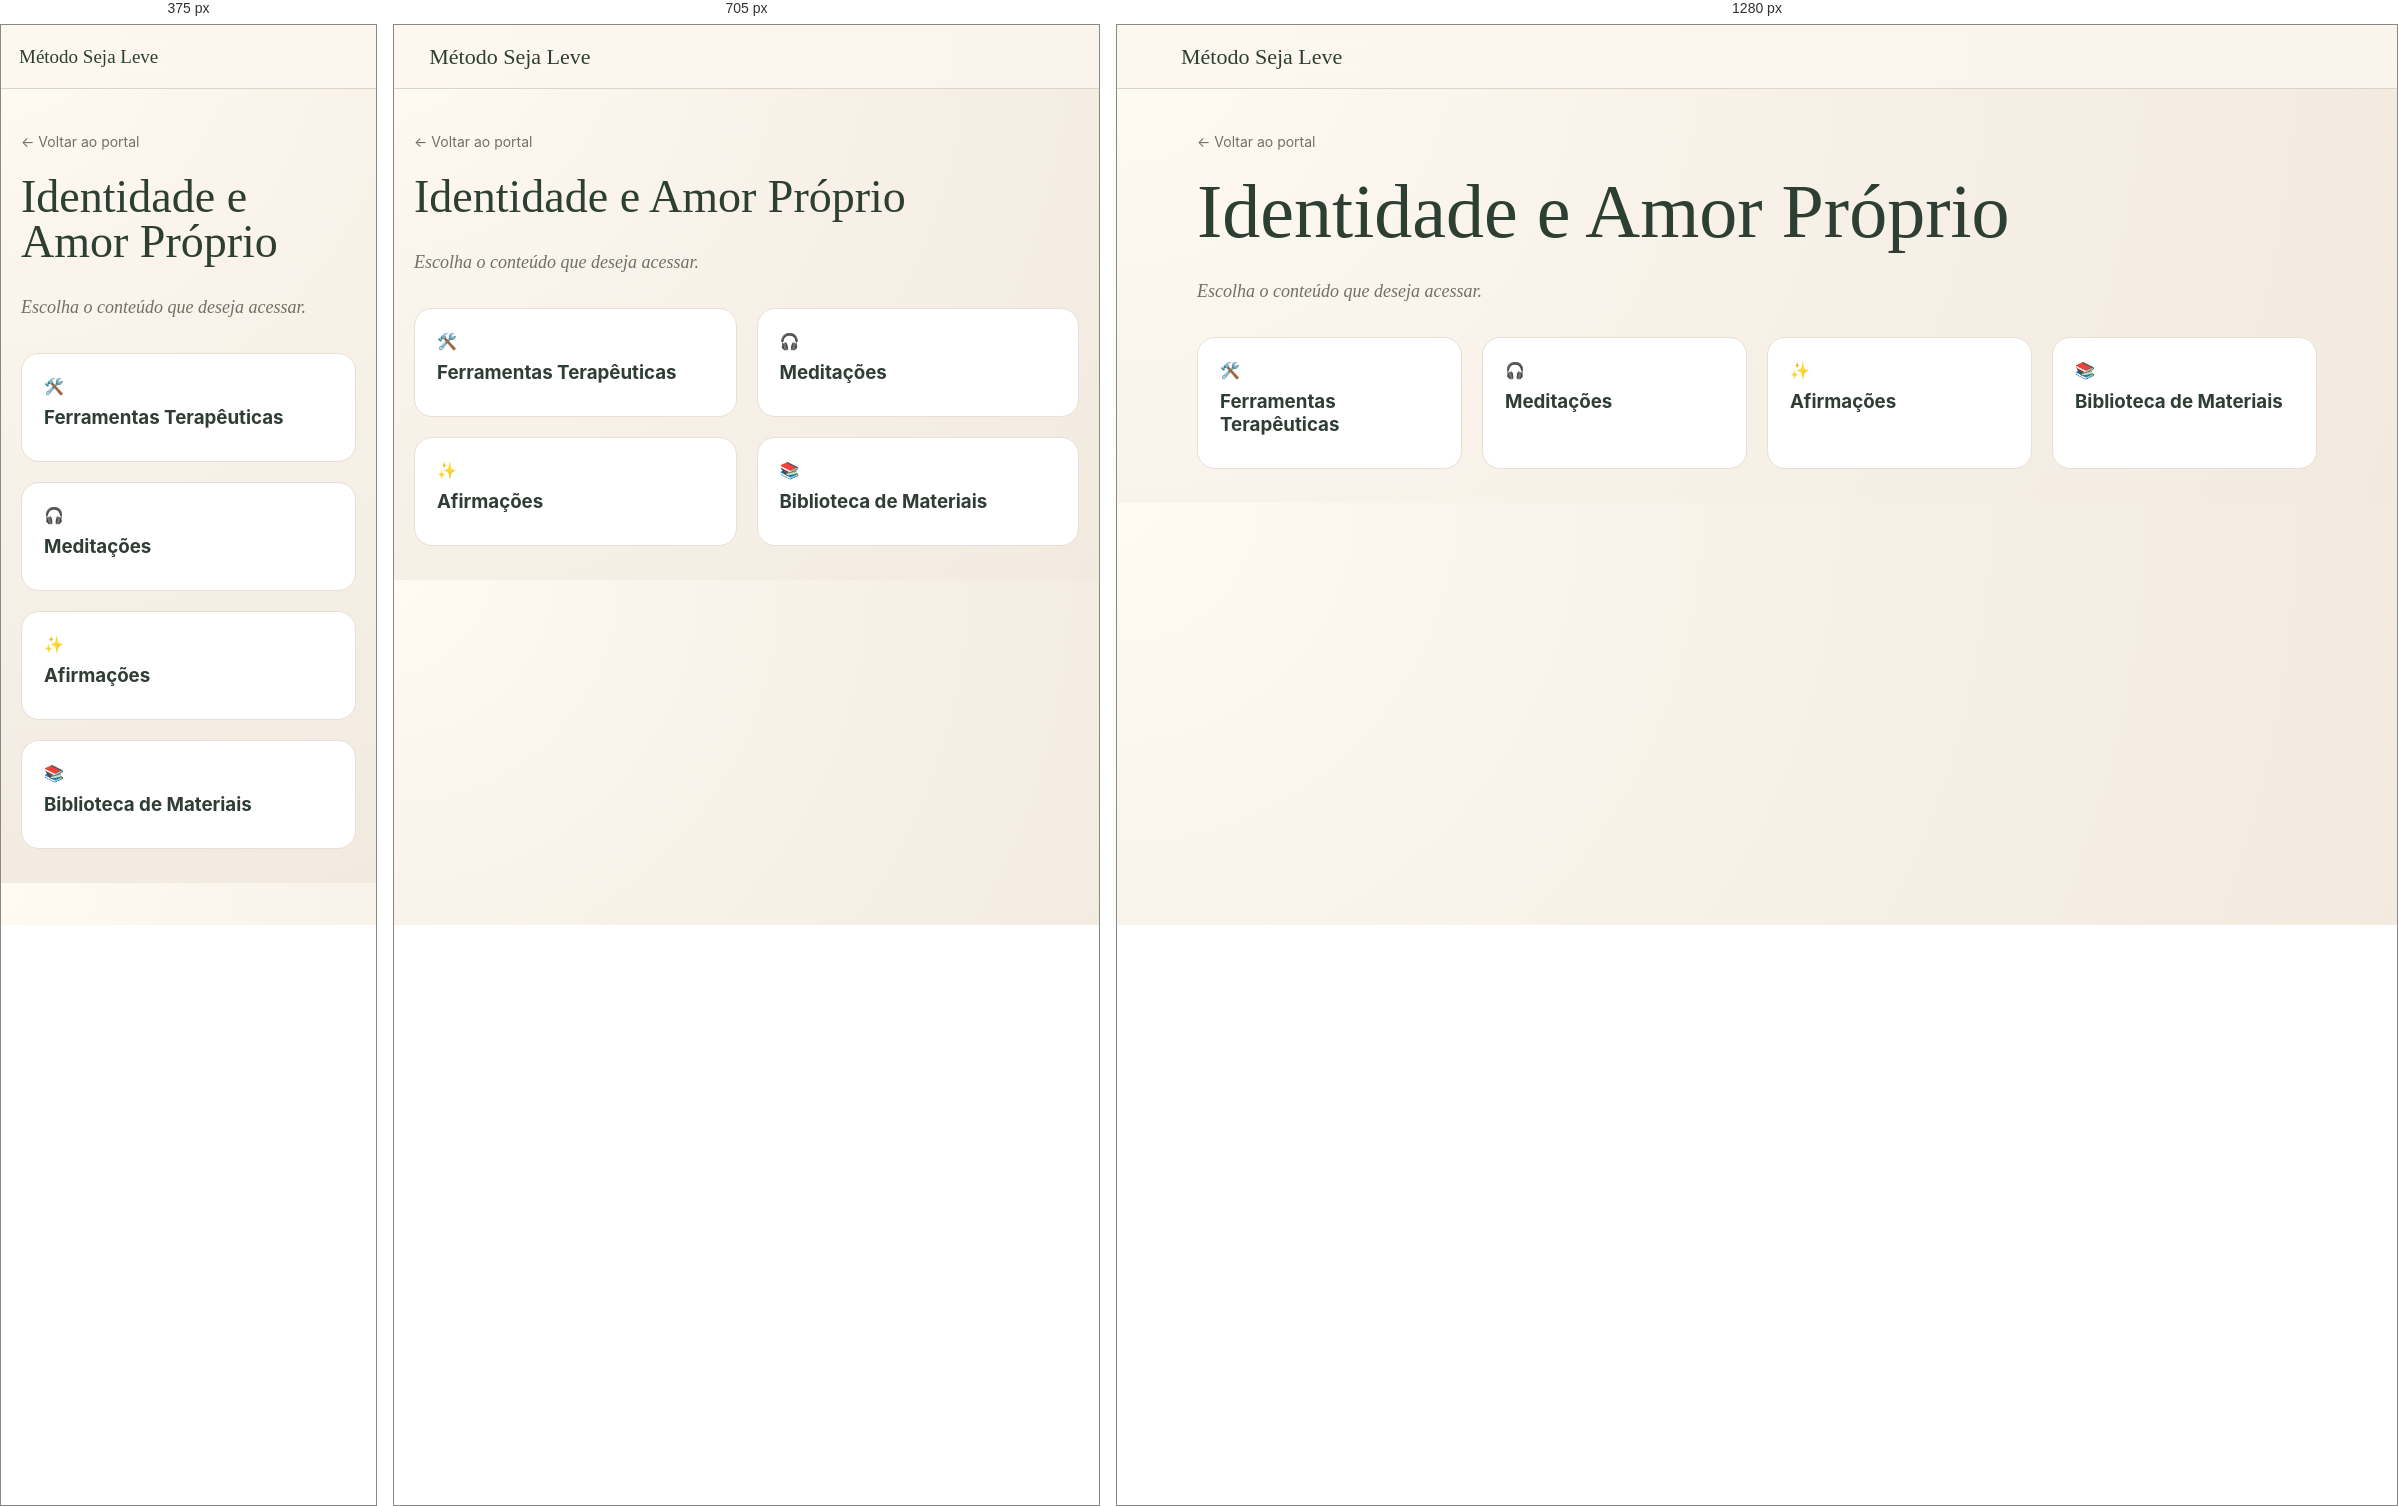
Rendered at 375 px, 705 px and 1280 px, left to right.

<!-- file: index.html -->
<!DOCTYPE html>
<html lang="pt-BR"><head>
<meta charset="UTF-8">
<meta name="viewport" content="width=device-width, initial-scale=1.0">
<title>Identidade e Amor Próprio</title>
<link rel="stylesheet" href="/assets/css/style.css">
<style>
.netflix{display:grid;grid-template-columns:repeat(auto-fit,minmax(220px,1fr));gap:20px;margin-top:30px}
.ncard{background:#fff;border-radius:18px;padding:22px;border:1px solid #e8dfd6;text-decoration:none;color:#2f3d35;transition:.2s}
.ncard:hover{transform:translateY(-3px)}
.ncard h3{margin:10px 0}
</style></head><body>
<header class="topbar"><a class="brand" href="/"><span>Método Seja Leve</span></a></header>
<main class="container">
<section class="page-hero">
<a class="back" href="/">← Voltar ao portal</a>
<h1>Identidade e Amor Próprio</h1>
<p class="lead">Escolha o conteúdo que deseja acessar.</p>
<div class="netflix">
<a class="ncard" href="./ferramentas/"><div>🛠️</div><h3>Ferramentas Terapêuticas</h3></a>
<a class="ncard" href="./meditacoes/"><div>🎧</div><h3>Meditações</h3></a>
<a class="ncard" href="./afirmacoes/"><div>✨</div><h3>Afirmações</h3></a>
<a class="ncard" href="./biblioteca/"><div>📚</div><h3>Biblioteca de Materiais</h3></a>
</div>
</section></main></body></html>

/* @media block from style.css */
@media(max-width:850px){.module-grid{grid-template-columns:1fr 1fr}.nav small{display:none}.hero h1,.page-hero h1{font-size:46px}}

/* @media block from style.css */
@media(max-width:560px){.topbar{padding:0 18px}.nav{gap:14px}.module-grid{grid-template-columns:1fr}.hero{padding-top:48px}.brand{font-size:19px}.content-link{font-size:18px;padding:18px}}